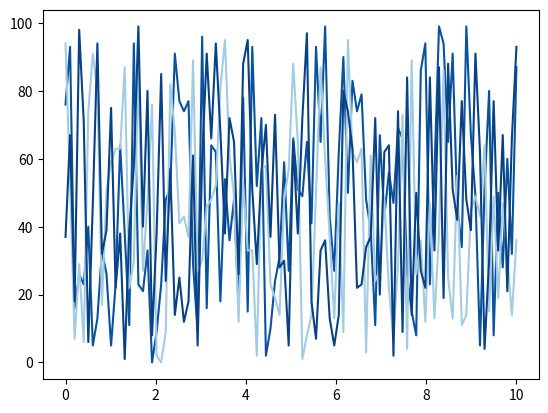

This chart was generated by the following Python code: (Note: this script raises an exception after producing the figure.)



import numpy as np
import seaborn as sns
import matplotlib.pyplot as plt

# 生成示例数据
x = np.linspace(0, 10, 100)
y1 = np.random.randint(0, 100, size=100)
y2 = np.random.randint(0, 100, size=100)
y3 = np.random.randint(0, 100, size=100)

# 获取每条曲线的最后一个值
last_value_y1 = y1[-1]
last_value_y2 = y2[-1]
last_value_y3 = y3[-1]

# 创建颜色映射
cmap = plt.cm.get_cmap('Blues')

# 绘制多条曲线并根据最后一个值确定颜色


plt.plot(x, y1, color=cmap(last_value_y1/100), label=f'Last Value: {last_value_y1}')
plt.plot(x, y2, color=cmap(last_value_y2/100), label=f'Last Value: {last_value_y2}')
plt.plot(x, y3, color=cmap(last_value_y3/100), label=f'Last Value: {last_value_y3}')
# 添加颜色条
sm = plt.cm.ScalarMappable(cmap=cmap)
sm.set_array([])  # 设置空数组以避免警告
cbar = plt.colorbar(sm)
cbar.set_label('Values')
# 添加图例
plt.legend()

# 显示图形
plt.title("Line Plot with Color based on Last Value")
plt.xlabel("X")
plt.ylabel("Y")
plt.show()
